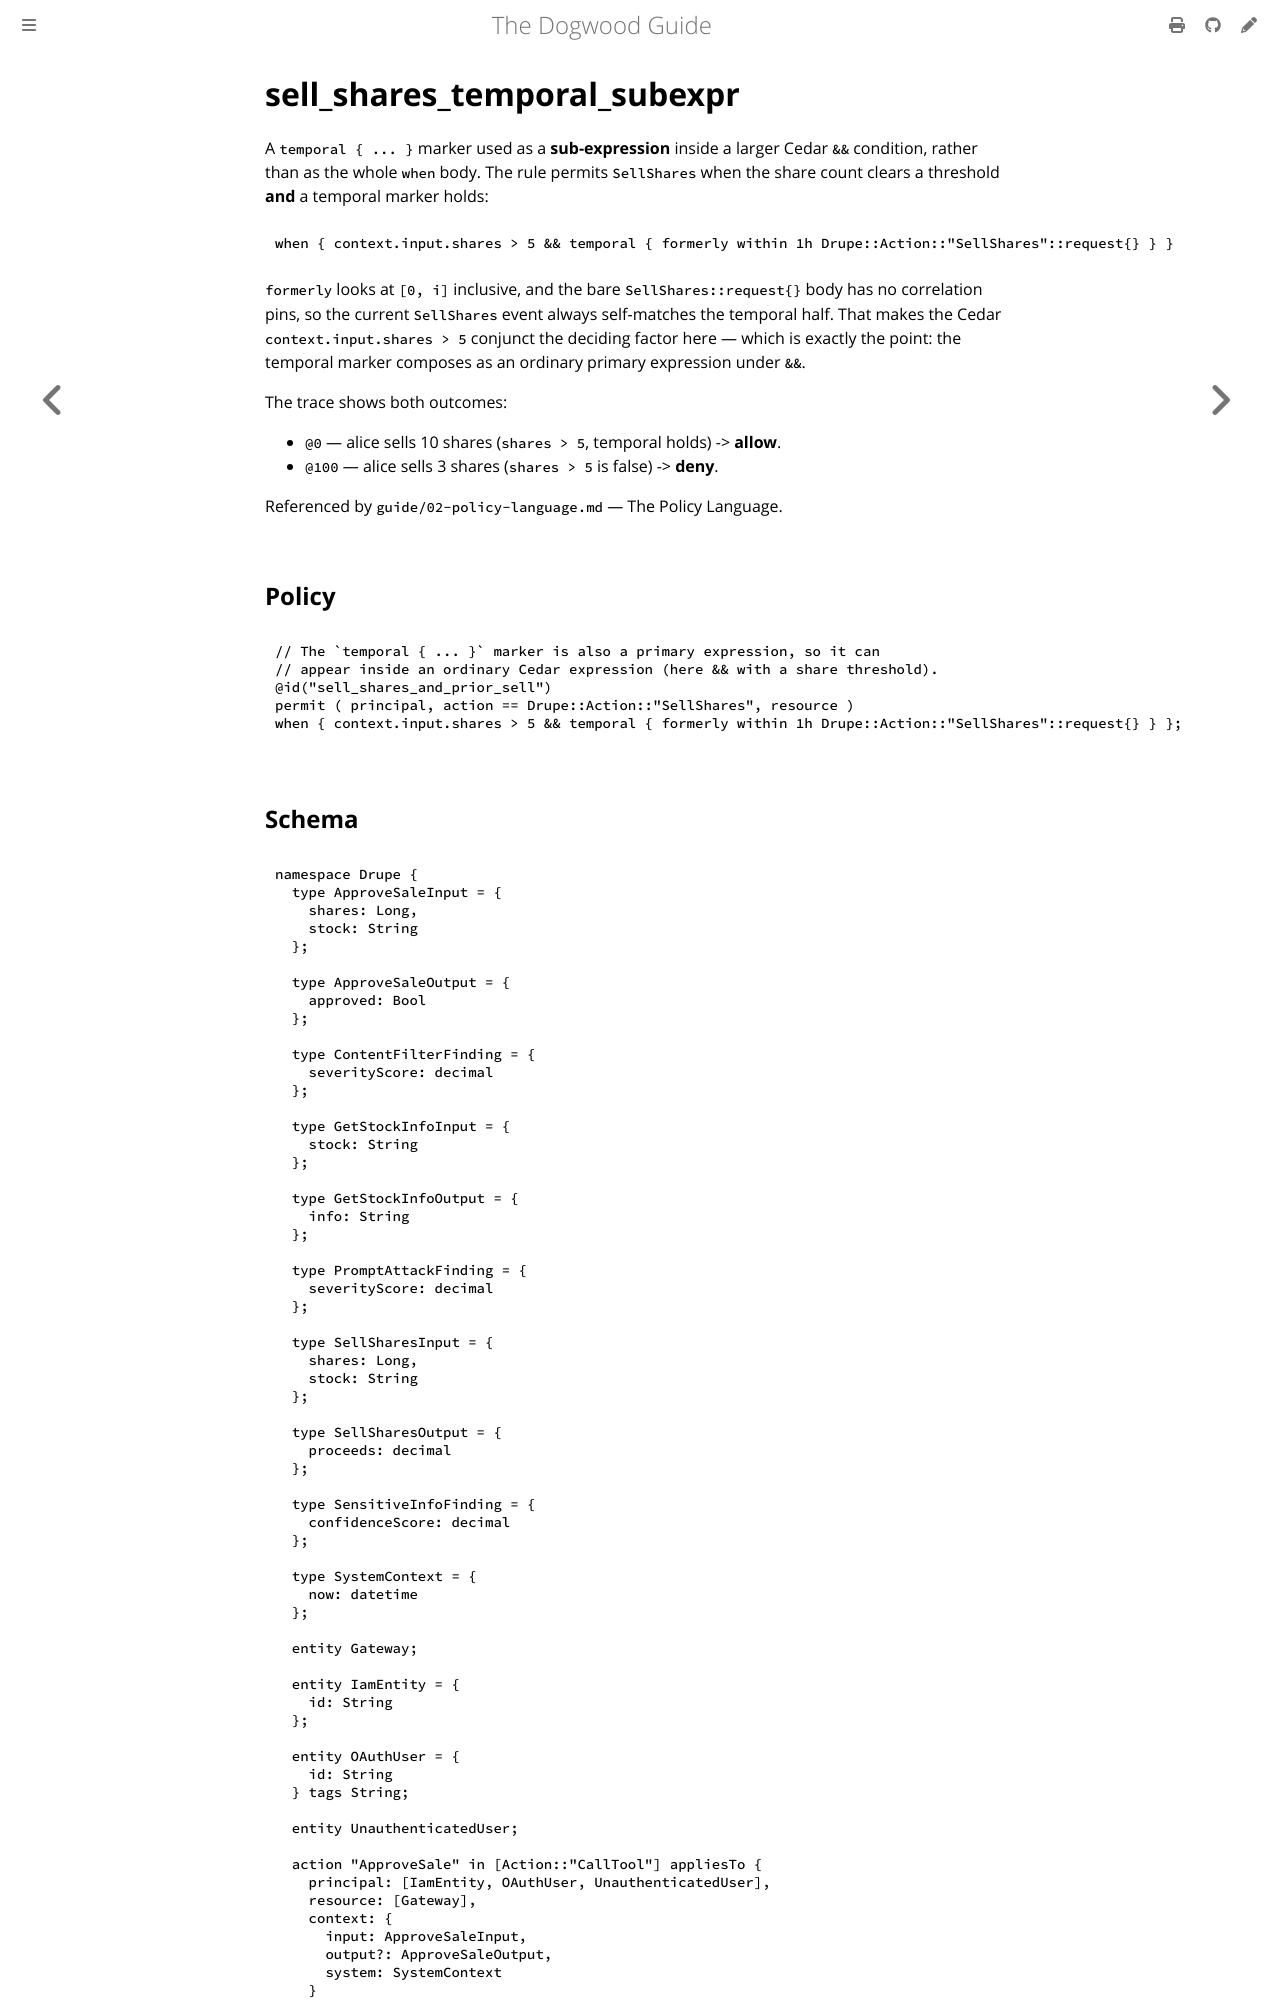

repository: edwardbenitez/dogwood-demo · page: examples/sell_shares_temporal_subexpr.html · generator: mdbook

# sell_shares_temporal_subexpr

A `temporal { ... }` marker used as a **sub-expression** inside a larger Cedar
`&&` condition, rather than as the whole `when` body. The rule permits
`SellShares` when the share count clears a threshold **and** a temporal marker
holds:

```text
when { context.input.shares > 5 && temporal { formerly within 1h Drupe::Action::"SellShares"::request{} } }
```
